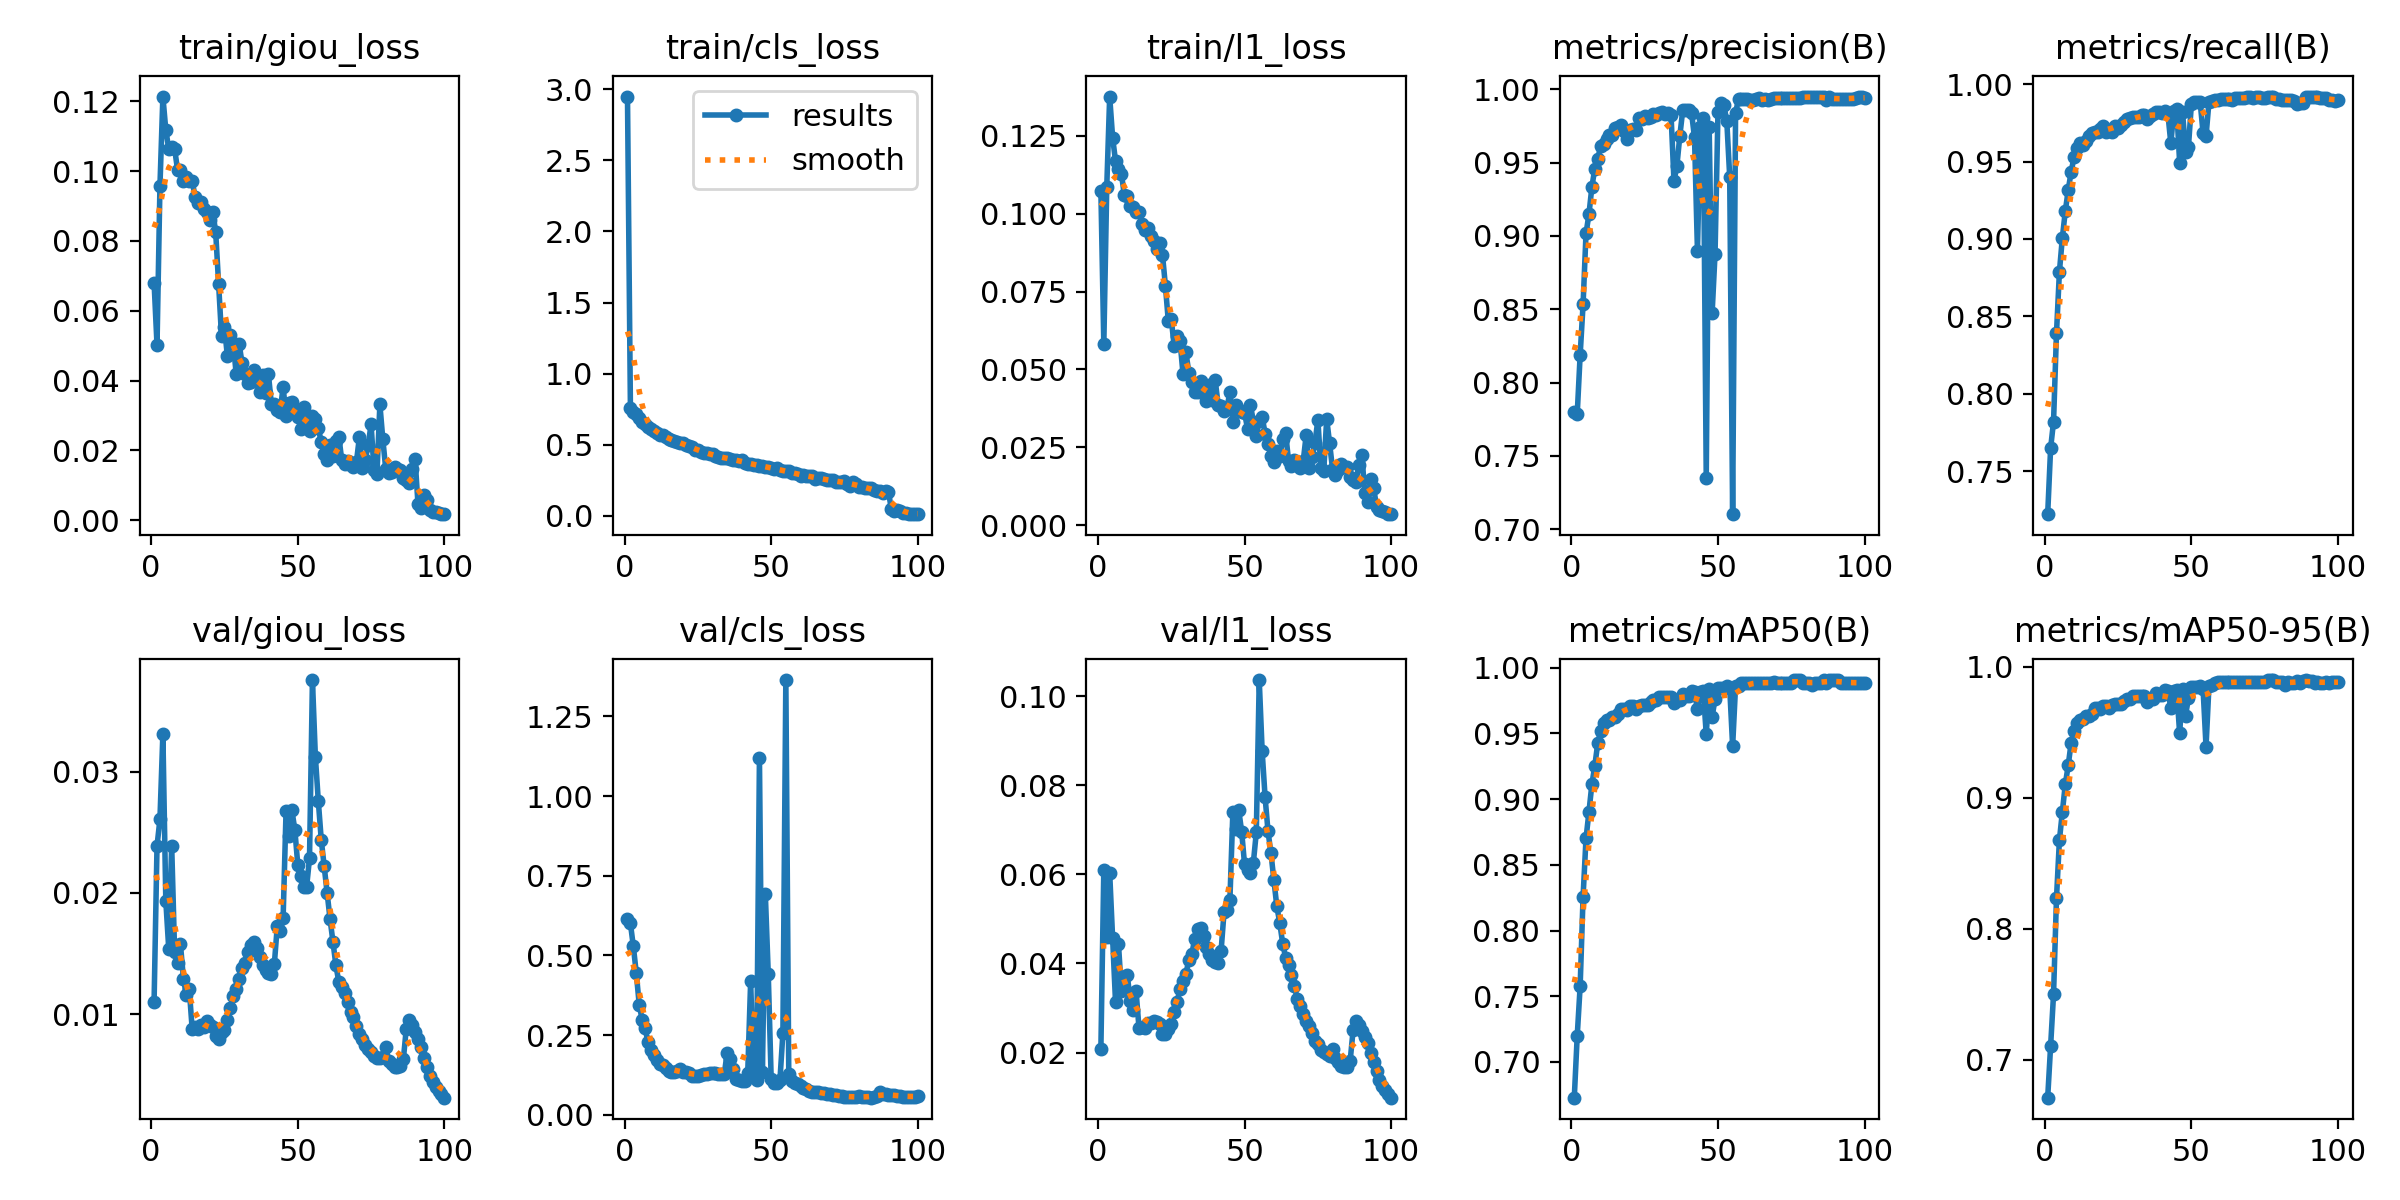

The data file committed next to this chart (first rows):
epoch, time, train/giou_loss, train/cls_loss, train/l1_loss, metrics/precision(B), metrics/recall(B), metrics/mAP50(B), metrics/mAP50-95(B), val/giou_loss, val/cls_loss, val/l1_loss, lr/pg0, lr/pg1, lr/pg2
1, 1946, 0.06805, 2.948, 0.1073, 0.7802, 0.7223, 0.6728, 0.6712, 0.01101, 0.6136, 0.02091, 0.003332, 0.003332, 0.003332
2, 3863, 0.05019, 0.7613, 0.05811, 0.7785, 0.7649, 0.7198, 0.7106, 0.02387, 0.6006, 0.06106, 0.006599, 0.006599, 0.006599
3, 5740, 0.09575, 0.728, 0.1085, 0.8188, 0.7821, 0.7577, 0.7501, 0.02608, 0.5284, 0.04605, 0.0098, 0.0098, 0.0098
4, 7519, 0.1214, 0.7136, 0.1376, 0.8534, 0.8391, 0.8259, 0.8233, 0.03313, 0.4447, 0.06033, 0.009703, 0.009703, 0.009703
5, 9371, 0.1118, 0.6867, 0.1245, 0.9017, 0.8788, 0.8701, 0.8677, 0.01933, 0.3462, 0.04572, 0.009604, 0.009604, 0.009604
6, 11265, 0.1064, 0.6621, 0.1168, 0.9149, 0.9007, 0.8903, 0.8891, 0.01538, 0.2981, 0.03126, 0.009505, 0.009505, 0.009505
7, 13168, 0.107, 0.6442, 0.1142, 0.9334, 0.9179, 0.9113, 0.9102, 0.0239, 0.2717, 0.0443, 0.009406, 0.009406, 0.009406
8, 14976, 0.1064, 0.622, 0.1127, 0.946, 0.9316, 0.9255, 0.9247, 0.01515, 0.2284, 0.0339, 0.009307, 0.009307, 0.009307
9, 16781, 0.1004, 0.6142, 0.106, 0.9525, 0.9435, 0.9426, 0.942, 0.01418, 0.2024, 0.03456, 0.009208, 0.009208, 0.009208
10, 18658, 0.1004, 0.5999, 0.1056, 0.9616, 0.9529, 0.9516, 0.9509, 0.01574, 0.1879, 0.03744, 0.009109, 0.009109, 0.009109
11, 20560, 0.09722, 0.5858, 0.1026, 0.9626, 0.959, 0.9578, 0.957, 0.01293, 0.1712, 0.03163, 0.00901, 0.00901, 0.00901
12, 22388, 0.09828, 0.5713, 0.1023, 0.9661, 0.9623, 0.9603, 0.9596, 0.01158, 0.1585, 0.0295, 0.008911, 0.008911, 0.008911
13, 24266, 0.0972, 0.5663, 0.1005, 0.9686, 0.961, 0.9605, 0.9603, 0.01205, 0.1552, 0.03378, 0.008812, 0.008812, 0.008812
14, 26119, 0.09709, 0.5519, 0.1006, 0.9686, 0.9633, 0.9623, 0.962, 0.00873, 0.1457, 0.02551, 0.008713, 0.008713, 0.008713
15, 27906, 0.09266, 0.5405, 0.09672, 0.9736, 0.9667, 0.9629, 0.9627, 0.00891, 0.1382, 0.02583, 0.008614, 0.008614, 0.008614
16, 29650, 0.0908, 0.5342, 0.09484, 0.9744, 0.9682, 0.9649, 0.9642, 0.00879, 0.1348, 0.02548, 0.008515, 0.008515, 0.008515
17, 31481, 0.09116, 0.5275, 0.09545, 0.976, 0.969, 0.9688, 0.9684, 0.00906, 0.1333, 0.02667, 0.008416, 0.008416, 0.008416
18, 33252, 0.08915, 0.5201, 0.09292, 0.9714, 0.9694, 0.9688, 0.9685, 0.00896, 0.139, 0.02657, 0.008317, 0.008317, 0.008317
19, 34980, 0.08819, 0.5118, 0.09112, 0.9661, 0.971, 0.9682, 0.9678, 0.00941, 0.1449, 0.02709, 0.008218, 0.008218, 0.008218
20, 36755, 0.08591, 0.5095, 0.08856, 0.9725, 0.973, 0.9706, 0.9701, 0.00907, 0.1361, 0.02697, 0.008119, 0.008119, 0.008119
21, 38512, 0.08837, 0.5001, 0.09071, 0.9732, 0.969, 0.9706, 0.97, 0.0089, 0.1337, 0.02647, 0.00802, 0.00802, 0.00802
22, 40282, 0.08264, 0.4919, 0.08685, 0.9723, 0.9702, 0.9688, 0.9686, 0.0082, 0.1331, 0.02422, 0.007921, 0.007921, 0.007921
23, 41627, 0.06775, 0.4815, 0.07688, 0.9806, 0.969, 0.9713, 0.9708, 0.00797, 0.1218, 0.02425, 0.007822, 0.007822, 0.007822
24, 42674, 0.05268, 0.4653, 0.06541, 0.9801, 0.973, 0.9715, 0.9714, 0.00853, 0.121, 0.02526, 0.007723, 0.007723, 0.007723
25, 43721, 0.05528, 0.4618, 0.06613, 0.9822, 0.9714, 0.9715, 0.9712, 0.00865, 0.1222, 0.02631, 0.007624, 0.007624, 0.007624
26, 44766, 0.047, 0.4505, 0.0575, 0.9807, 0.9734, 0.9716, 0.9715, 0.00954, 0.1249, 0.02905, 0.007525, 0.007525, 0.007525
27, 45813, 0.05294, 0.444, 0.06078, 0.9814, 0.9756, 0.9736, 0.9735, 0.01052, 0.1272, 0.03142, 0.007426, 0.007426, 0.007426
28, 46862, 0.05076, 0.4423, 0.05898, 0.983, 0.9778, 0.9757, 0.9754, 0.0115, 0.1287, 0.03434, 0.007327, 0.007327, 0.007327
29, 47910, 0.04188, 0.4339, 0.04858, 0.9826, 0.9779, 0.9757, 0.9754, 0.01203, 0.1299, 0.03598, 0.007228, 0.007228, 0.007228
30, 48953, 0.05058, 0.4368, 0.05545, 0.984, 0.9786, 0.9777, 0.9775, 0.01293, 0.1303, 0.03771, 0.007129, 0.007129, 0.007129
31, 49997, 0.04496, 0.424, 0.049, 0.9843, 0.9789, 0.9778, 0.9775, 0.01379, 0.1301, 0.04079, 0.00703, 0.00703, 0.00703
32, 51045, 0.04192, 0.4119, 0.04611, 0.9834, 0.9789, 0.9778, 0.9776, 0.01424, 0.1292, 0.04207, 0.006931, 0.006931, 0.006931
33, 52091, 0.03927, 0.4044, 0.04285, 0.9839, 0.9801, 0.9778, 0.9778, 0.01508, 0.1287, 0.04557, 0.006832, 0.006832, 0.006832
34, 53137, 0.03956, 0.4104, 0.04267, 0.9823, 0.9798, 0.9777, 0.9777, 0.01567, 0.1282, 0.04774, 0.006733, 0.006733, 0.006733
35, 54203, 0.04308, 0.407, 0.04633, 0.9374, 0.9775, 0.9732, 0.9732, 0.01595, 0.1953, 0.04797, 0.006634, 0.006634, 0.006634
36, 55248, 0.04045, 0.4001, 0.04417, 0.948, 0.9794, 0.9757, 0.9757, 0.01546, 0.1764, 0.04609, 0.006535, 0.006535, 0.006535
37, 56711, 0.03686, 0.3929, 0.04, 0.9685, 0.981, 0.9757, 0.9757, 0.01472, 0.143, 0.04375, 0.006436, 0.006436, 0.006436
38, 58489, 0.0417, 0.3929, 0.0449, 0.9861, 0.9817, 0.9801, 0.9801, 0.01404, 0.113, 0.04202, 0.006337, 0.006337, 0.006337
39, 60277, 0.03658, 0.3875, 0.04025, 0.986, 0.9817, 0.9782, 0.9782, 0.0136, 0.1096, 0.04075, 0.006238, 0.006238, 0.006238
40, 62063, 0.04177, 0.3895, 0.04644, 0.9862, 0.9813, 0.9782, 0.9782, 0.01336, 0.1067, 0.04044, 0.006139, 0.006139, 0.006139
41, 63791, 0.03322, 0.375, 0.03859, 0.9838, 0.983, 0.9821, 0.9821, 0.0133, 0.1065, 0.0402, 0.00604, 0.00604, 0.00604
42, 65594, 0.03333, 0.3681, 0.03815, 0.9672, 0.9807, 0.9812, 0.9812, 0.0141, 0.1304, 0.0429, 0.005941, 0.005941, 0.005941
43, 67376, 0.03163, 0.367, 0.03662, 0.89, 0.9617, 0.9686, 0.9685, 0.01723, 0.4186, 0.05154, 0.005842, 0.005842, 0.005842
44, 69151, 0.03112, 0.36, 0.03771, 0.9741, 0.9829, 0.9814, 0.9814, 0.01688, 0.1221, 0.05195, 0.005743, 0.005743, 0.005743
45, 70927, 0.03822, 0.3605, 0.04275, 0.9804, 0.9839, 0.9823, 0.982, 0.01791, 0.109, 0.05429, 0.005644, 0.005644, 0.005644
46, 72692, 0.0298, 0.3483, 0.03316, 0.7351, 0.9494, 0.9494, 0.9492, 0.02672, 1.12, 0.07388, 0.005545, 0.005545, 0.005545
47, 74473, 0.03354, 0.3507, 0.03859, 0.9741, 0.982, 0.9837, 0.9832, 0.02472, 0.135, 0.07014, 0.005446, 0.005446, 0.005446
48, 76251, 0.03394, 0.3465, 0.03708, 0.8472, 0.9565, 0.9627, 0.9625, 0.02681, 0.6942, 0.07445, 0.005347, 0.005347, 0.005347
49, 78033, 0.03123, 0.3418, 0.03635, 0.888, 0.9594, 0.9761, 0.976, 0.02521, 0.4431, 0.06961, 0.005248, 0.005248, 0.005248
50, 79750, 0.02964, 0.3357, 0.03601, 0.9847, 0.987, 0.9843, 0.9842, 0.02233, 0.1134, 0.06222, 0.005149, 0.005149, 0.005149
51, 81542, 0.02622, 0.3312, 0.03102, 0.9908, 0.9883, 0.9845, 0.9842, 0.02135, 0.1015, 0.06102, 0.00505, 0.00505, 0.00505
52, 83306, 0.0324, 0.3349, 0.0386, 0.9891, 0.9884, 0.9845, 0.9841, 0.02049, 0.1016, 0.0603, 0.004951, 0.004951, 0.004951
53, 85076, 0.02765, 0.3209, 0.03326, 0.9786, 0.9883, 0.9863, 0.9851, 0.02046, 0.111, 0.06265, 0.004852, 0.004852, 0.004852
54, 86845, 0.02551, 0.3168, 0.02876, 0.9405, 0.9684, 0.9848, 0.9826, 0.02284, 0.2566, 0.06942, 0.004753, 0.004753, 0.004753
55, 88557, 0.02999, 0.3172, 0.03339, 0.7103, 0.9665, 0.9403, 0.9389, 0.03756, 1.364, 0.1036, 0.004654, 0.004654, 0.004654
56, 90302, 0.02899, 0.3123, 0.0348, 0.9838, 0.9885, 0.9863, 0.9856, 0.03125, 0.1284, 0.08759, 0.004555, 0.004555, 0.004555
57, 92076, 0.02656, 0.2998, 0.02939, 0.9936, 0.989, 0.9865, 0.986, 0.02758, 0.1078, 0.07727, 0.004456, 0.004456, 0.004456
58, 93852, 0.0223, 0.302, 0.02609, 0.9931, 0.9896, 0.9885, 0.9878, 0.0244, 0.1006, 0.06964, 0.004357, 0.004357, 0.004357
59, 95620, 0.01907, 0.2918, 0.02221, 0.9931, 0.99, 0.9885, 0.9881, 0.0222, 0.09551, 0.06471, 0.004258, 0.004258, 0.004258
60, 97387, 0.01732, 0.2822, 0.02034, 0.9932, 0.9903, 0.9886, 0.9881, 0.02002, 0.09014, 0.05871, 0.004159, 0.004159, 0.004159
... 40 more rows
